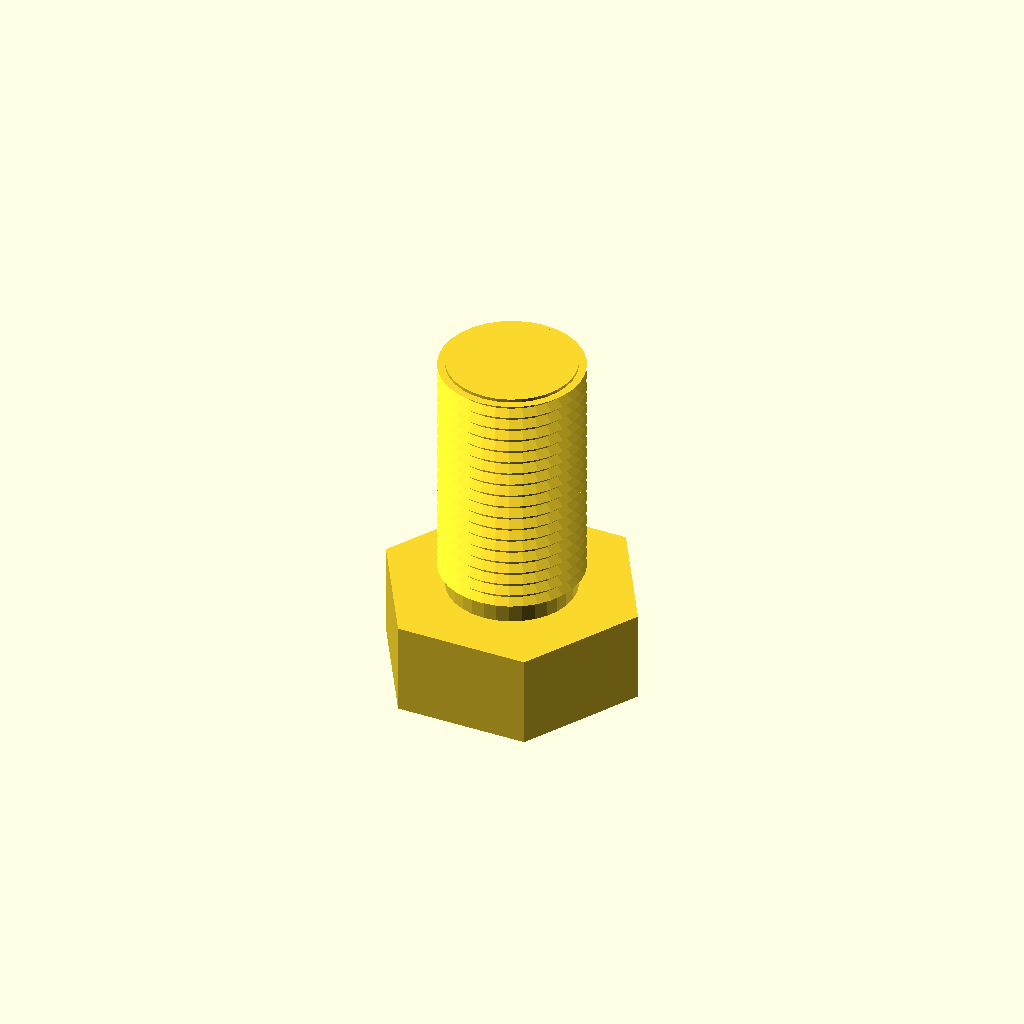
Cell 1: rendered with the file's own defaults.
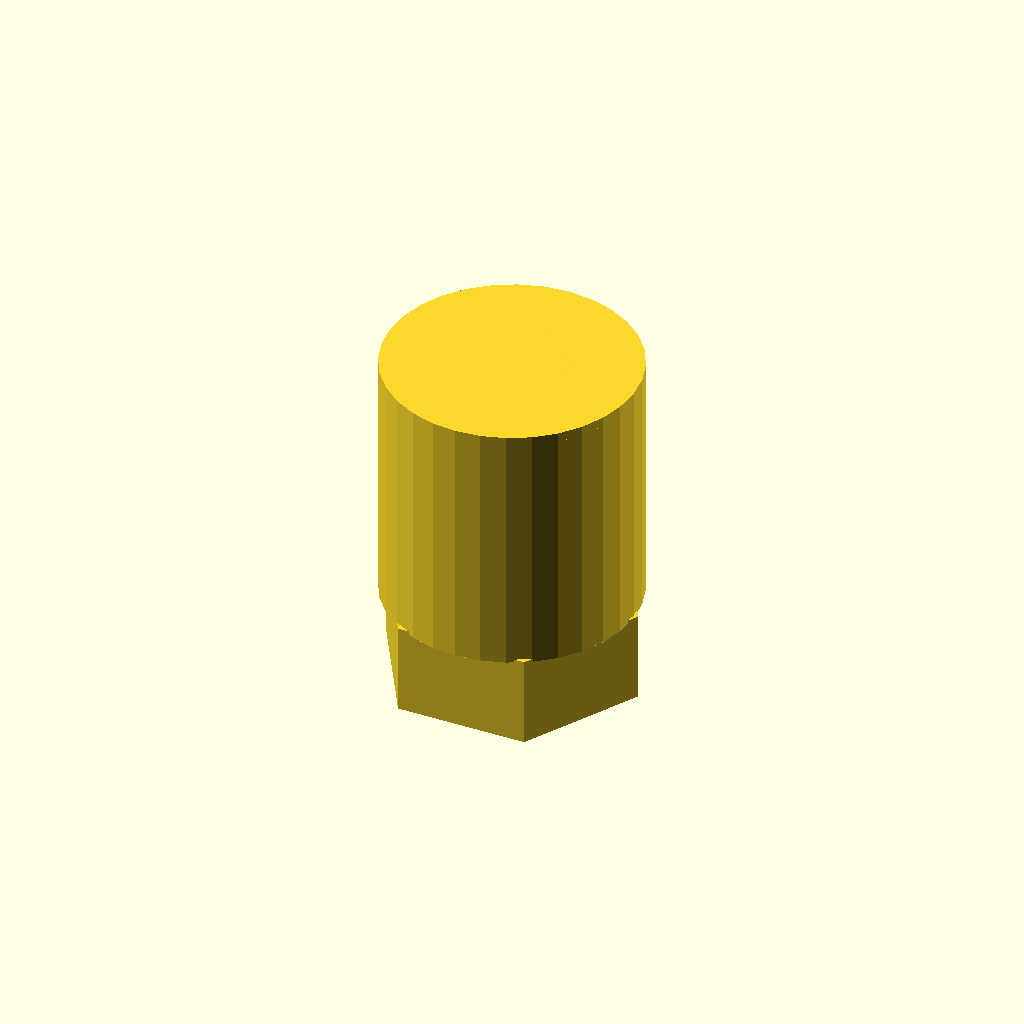
Cell 2: the same model with core_d = 39.66.
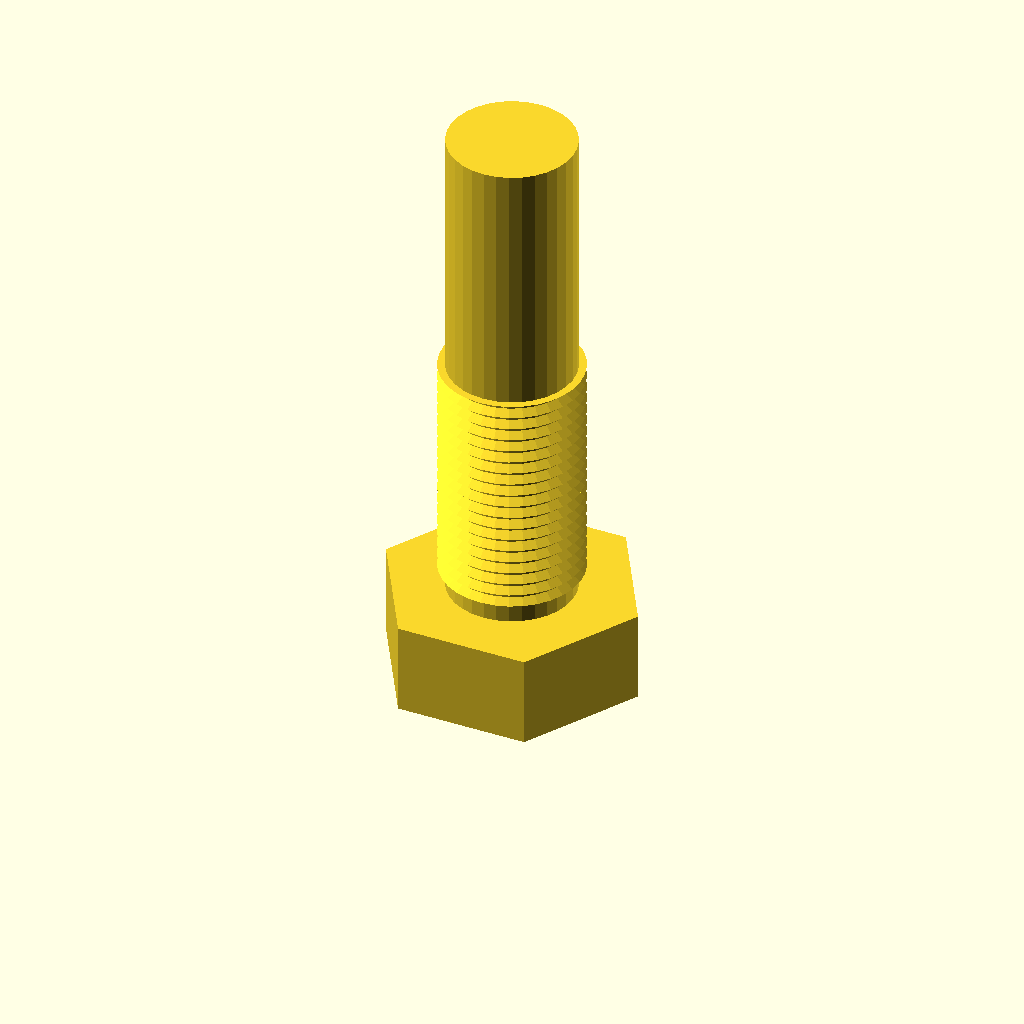
Cell 3: length = 80 (everything else at default).
All cells are drawn from one camera (rotation 55°, 0°, 25°, orthographic, colour scheme Cornfield), so only the parameter changes between them.
Source of the model, optional_data/data/gen3/threads/part_0056.scad:
$fn = 32;

// ----------------------------------------------------------------------
// Threaded stud: M22.23 x 2 thread, 40 mm long
// ----------------------------------------------------------------------

// --- parameters (mm) ---
shank_d = 22.23;          // major diameter
pitch = 2;                // thread pitch
depth = 1.2;              // thread depth
core_d = 19.83;           // minor diameter
length = 40;              // shank length under the head
thread_len = 40;          // threaded length
head_af = 35.6;           // hex across flats
head_h = 14.4;            // head height
chamfer = 1.5;            // tip chamfer

union() {
  /* hex head */
  cylinder(h = 14.4, d = 41.107, $fn = 6);
  /* shank at the minor diameter, sunk into the head */
  translate([0, 0, head_h - 0.5]) cylinder(h = length + 0.5, d = core_d);
  /* thread ridges: crests at the major diameter, roots inside the shank */
  translate([0, 0, head_h - 0.5]) rotate_extrude() polygon([[7.913, 0], [7.913, 40], [11.113, 40], [9.613, 39.1], [11.113, 38], [9.613, 37.1], [11.113, 36], [9.613, 35.1], [11.113, 34], [9.613, 33.1], [11.113, 32], [9.613, 31.1], [11.113, 30], [9.613, 29.1], [11.113, 28], [9.613, 27.1], [11.113, 26], [9.613, 25.1], [11.113, 24], [9.613, 23.1], [11.113, 22], [9.613, 21.1], [11.113, 20], [9.613, 19.1], [11.113, 18], [9.613, 17.1], [11.113, 16], [9.613, 15.1], [11.113, 14], [9.613, 13.1], [11.113, 12], [9.613, 11.1], [11.113, 10], [9.613, 9.1], [11.113, 8], [9.613, 7.1], [11.113, 6], [9.613, 5.1], [11.113, 4], [9.613, 3.1], [9.613, 0], [7.913, 0]]);
  /* chamfered tip, exactly on the minor cylinder */
  translate([0, 0, 52.9]) cylinder(h = 1.5, d1 = core_d, d2 = 16.826);
}
Parameter table extracted from the source (name, type, default, range or options):
shank_d: number, default 22.23
pitch: number, default 2
depth: number, default 1.2
core_d: number, default 19.83
length: number, default 40
thread_len: number, default 40
head_af: number, default 35.6
head_h: number, default 14.4
chamfer: number, default 1.5
